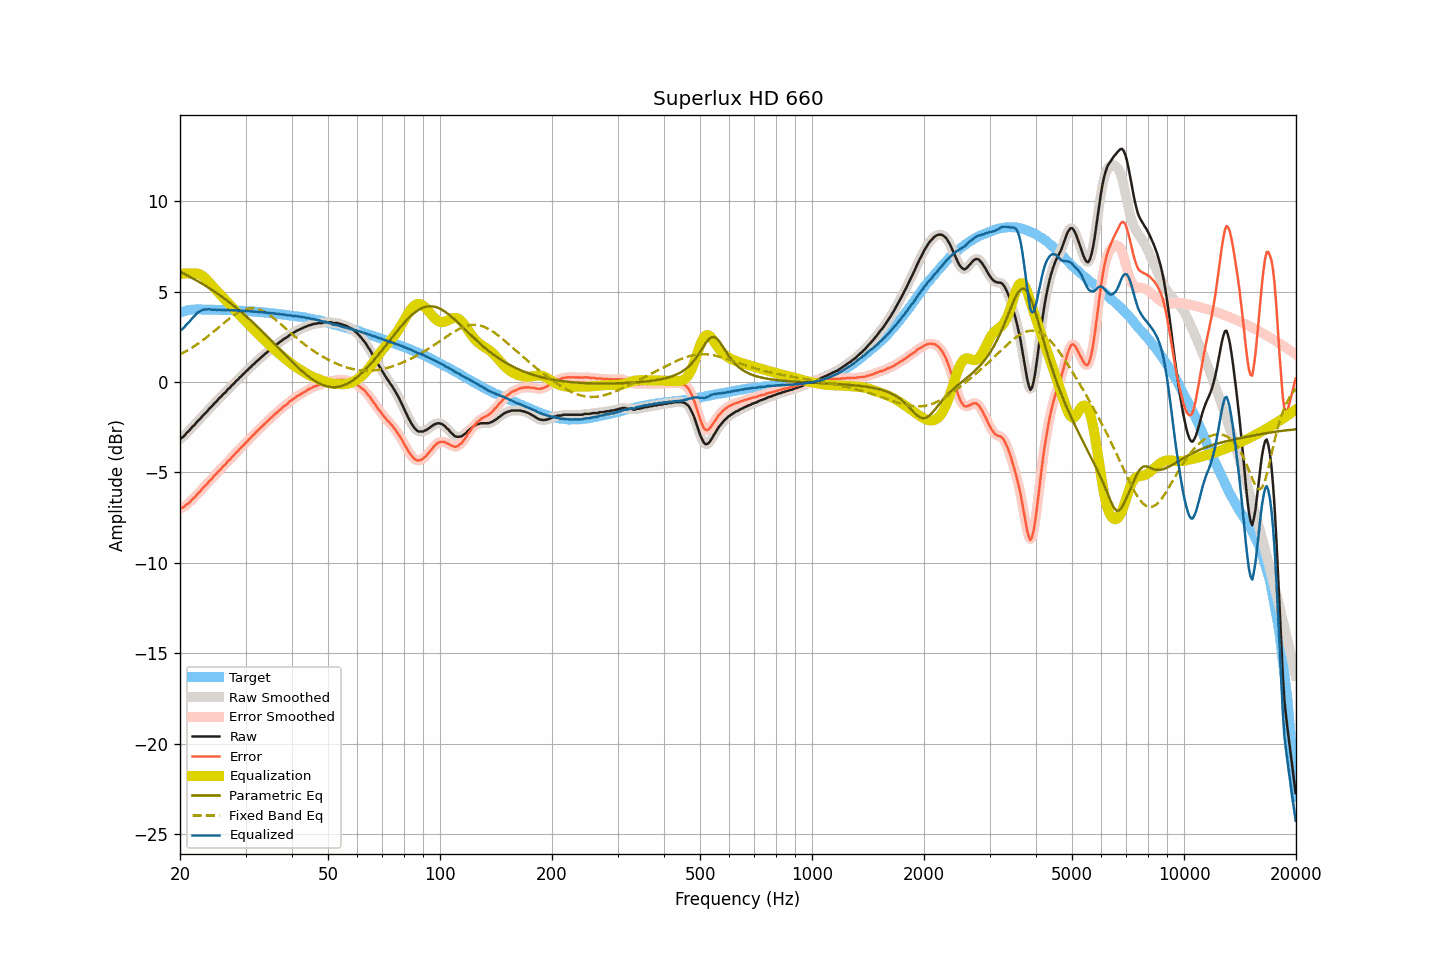

The table this chart was drawn from, first rows:
frequency, raw, smoothed, error, error_smoothed, equalization, parametric_eq, fixed_band_eq, equalized_raw, equalized_smoothed, target
20.00, -3.15, -3.15, -6.99, -7.00, 5.99, 6.10, 1.53, 2.84, 2.83, 3.84
20.20, -3.09, -3.09, -6.96, -6.96, 6.00, 6.06, 1.57, 2.91, 2.91, 3.87
20.40, -3.04, -3.01, -6.94, -6.92, 6.00, 6.01, 1.62, 2.97, 2.99, 3.90
20.61, -2.94, -2.93, -6.86, -6.86, 6.01, 5.97, 1.67, 3.07, 3.07, 3.92
20.81, -2.83, -2.84, -6.78, -6.80, 6.01, 5.92, 1.72, 3.18, 3.17, 3.95
21.02, -2.75, -2.74, -6.73, -6.72, 6.01, 5.88, 1.77, 3.26, 3.27, 3.98
21.23, -2.66, -2.64, -6.65, -6.64, 6.01, 5.83, 1.82, 3.35, 3.37, 3.99
21.44, -2.54, -2.55, -6.55, -6.55, 6.01, 5.78, 1.88, 3.46, 3.45, 4.00
21.66, -2.45, -2.46, -6.46, -6.46, 6.02, 5.74, 1.93, 3.57, 3.56, 4.01
21.87, -2.37, -2.36, -6.38, -6.37, 6.02, 5.69, 1.99, 3.64, 3.66, 4.01
22.09, -2.26, -2.26, -6.28, -6.28, 6.01, 5.64, 2.05, 3.75, 3.75, 4.02
22.31, -2.16, -2.17, -6.17, -6.19, 6.00, 5.59, 2.11, 3.84, 3.83, 4.02
22.54, -2.08, -2.07, -6.09, -6.09, 5.97, 5.54, 2.17, 3.89, 3.90, 4.02
22.76, -1.99, -1.98, -6.00, -5.99, 5.93, 5.48, 2.24, 3.94, 3.95, 4.02
22.99, -1.88, -1.89, -5.88, -5.89, 5.87, 5.43, 2.30, 3.99, 3.99, 4.01
23.22, -1.79, -1.79, -5.79, -5.80, 5.80, 5.38, 2.37, 4.01, 4.01, 4.01
23.45, -1.71, -1.70, -5.71, -5.70, 5.72, 5.32, 2.44, 4.01, 4.02, 4.00
23.69, -1.61, -1.60, -5.61, -5.61, 5.63, 5.27, 2.51, 4.02, 4.02, 4.00
23.92, -1.50, -1.51, -5.50, -5.51, 5.53, 5.21, 2.58, 4.03, 4.02, 4.00
24.16, -1.41, -1.41, -5.42, -5.42, 5.42, 5.15, 2.65, 4.02, 4.01, 4.01
24.40, -1.32, -1.31, -5.34, -5.32, 5.32, 5.09, 2.72, 4.00, 4.01, 4.01
24.65, -1.22, -1.22, -5.22, -5.23, 5.22, 5.03, 2.80, 4.01, 4.00, 4.00
24.89, -1.12, -1.13, -5.12, -5.13, 5.13, 4.97, 2.87, 4.00, 4.00, 4.00
25.14, -1.04, -1.03, -5.04, -5.03, 5.03, 4.91, 2.94, 3.99, 4.00, 4.00
25.39, -0.93, -0.94, -4.93, -4.94, 4.94, 4.85, 3.02, 4.00, 3.99, 4.00
25.65, -0.85, -0.85, -4.84, -4.84, 4.84, 4.79, 3.10, 4.00, 4.00, 4.00
25.91, -0.77, -0.76, -4.75, -4.75, 4.75, 4.72, 3.17, 3.98, 3.99, 3.99
26.16, -0.66, -0.67, -4.64, -4.66, 4.66, 4.66, 3.25, 4.00, 3.98, 3.98
26.43, -0.60, -0.58, -4.58, -4.56, 4.56, 4.59, 3.32, 3.96, 3.98, 3.98
26.69, -0.49, -0.49, -4.47, -4.47, 4.47, 4.53, 3.39, 3.98, 3.98, 3.98
26.96, -0.38, -0.40, -4.36, -4.38, 4.37, 4.46, 3.47, 4.00, 3.98, 3.98
27.23, -0.32, -0.30, -4.30, -4.28, 4.28, 4.39, 3.54, 3.96, 3.98, 3.98
27.50, -0.21, -0.21, -4.18, -4.19, 4.19, 4.32, 3.60, 3.98, 3.97, 3.98
27.77, -0.12, -0.12, -4.09, -4.09, 4.09, 4.25, 3.67, 3.97, 3.97, 3.97
28.05, -0.04, -0.03, -4.00, -4.00, 4.00, 4.18, 3.73, 3.96, 3.96, 3.97
28.33, 0.06, 0.06, -3.89, -3.90, 3.90, 4.10, 3.79, 3.97, 3.96, 3.95
28.62, 0.13, 0.14, -3.82, -3.81, 3.81, 4.03, 3.84, 3.94, 3.95, 3.95
28.90, 0.24, 0.23, -3.71, -3.71, 3.72, 3.96, 3.89, 3.96, 3.95, 3.95
29.19, 0.31, 0.32, -3.62, -3.63, 3.62, 3.88, 3.94, 3.94, 3.94, 3.94
29.48, 0.41, 0.41, -3.53, -3.53, 3.53, 3.80, 3.97, 3.95, 3.94, 3.95
29.78, 0.48, 0.49, -3.45, -3.45, 3.44, 3.73, 4.01, 3.92, 3.93, 3.94
30.08, 0.59, 0.58, -3.34, -3.35, 3.35, 3.65, 4.03, 3.94, 3.93, 3.93
30.38, 0.65, 0.66, -3.27, -3.26, 3.26, 3.57, 4.06, 3.91, 3.92, 3.92
30.68, 0.76, 0.75, -3.16, -3.16, 3.17, 3.49, 4.07, 3.93, 3.92, 3.92
30.99, 0.82, 0.83, -3.08, -3.08, 3.08, 3.41, 4.08, 3.90, 3.91, 3.91
31.30, 0.93, 0.92, -2.97, -2.98, 2.98, 3.33, 4.08, 3.92, 3.91, 3.91
31.61, 0.99, 1.00, -2.91, -2.90, 2.89, 3.24, 4.07, 3.89, 3.90, 3.90
31.93, 1.09, 1.09, -2.80, -2.80, 2.81, 3.16, 4.06, 3.90, 3.89, 3.89
32.24, 1.16, 1.17, -2.71, -2.72, 2.72, 3.08, 4.04, 3.88, 3.88, 3.88
32.57, 1.24, 1.25, -2.63, -2.63, 2.63, 2.99, 4.02, 3.87, 3.88, 3.88
32.89, 1.33, 1.33, -2.54, -2.54, 2.54, 2.90, 3.99, 3.88, 3.87, 3.87
33.22, 1.40, 1.41, -2.46, -2.46, 2.46, 2.82, 3.95, 3.86, 3.86, 3.86
33.55, 1.48, 1.49, -2.37, -2.37, 2.37, 2.73, 3.91, 3.85, 3.85, 3.86
33.89, 1.56, 1.56, -2.28, -2.29, 2.28, 2.64, 3.86, 3.85, 3.84, 3.84
34.23, 1.63, 1.64, -2.21, -2.20, 2.20, 2.55, 3.80, 3.83, 3.84, 3.84
34.57, 1.71, 1.71, -2.11, -2.12, 2.11, 2.46, 3.75, 3.83, 3.83, 3.83
34.92, 1.79, 1.79, -2.02, -2.03, 2.03, 2.37, 3.69, 3.82, 3.82, 3.82
35.27, 1.86, 1.87, -1.95, -1.94, 1.95, 2.28, 3.62, 3.81, 3.81, 3.81
35.62, 1.94, 1.94, -1.86, -1.86, 1.86, 2.19, 3.55, 3.81, 3.80, 3.80
35.97, 2.00, 2.01, -1.78, -1.78, 1.78, 2.10, 3.48, 3.79, 3.79, 3.78
... 635 more rows
